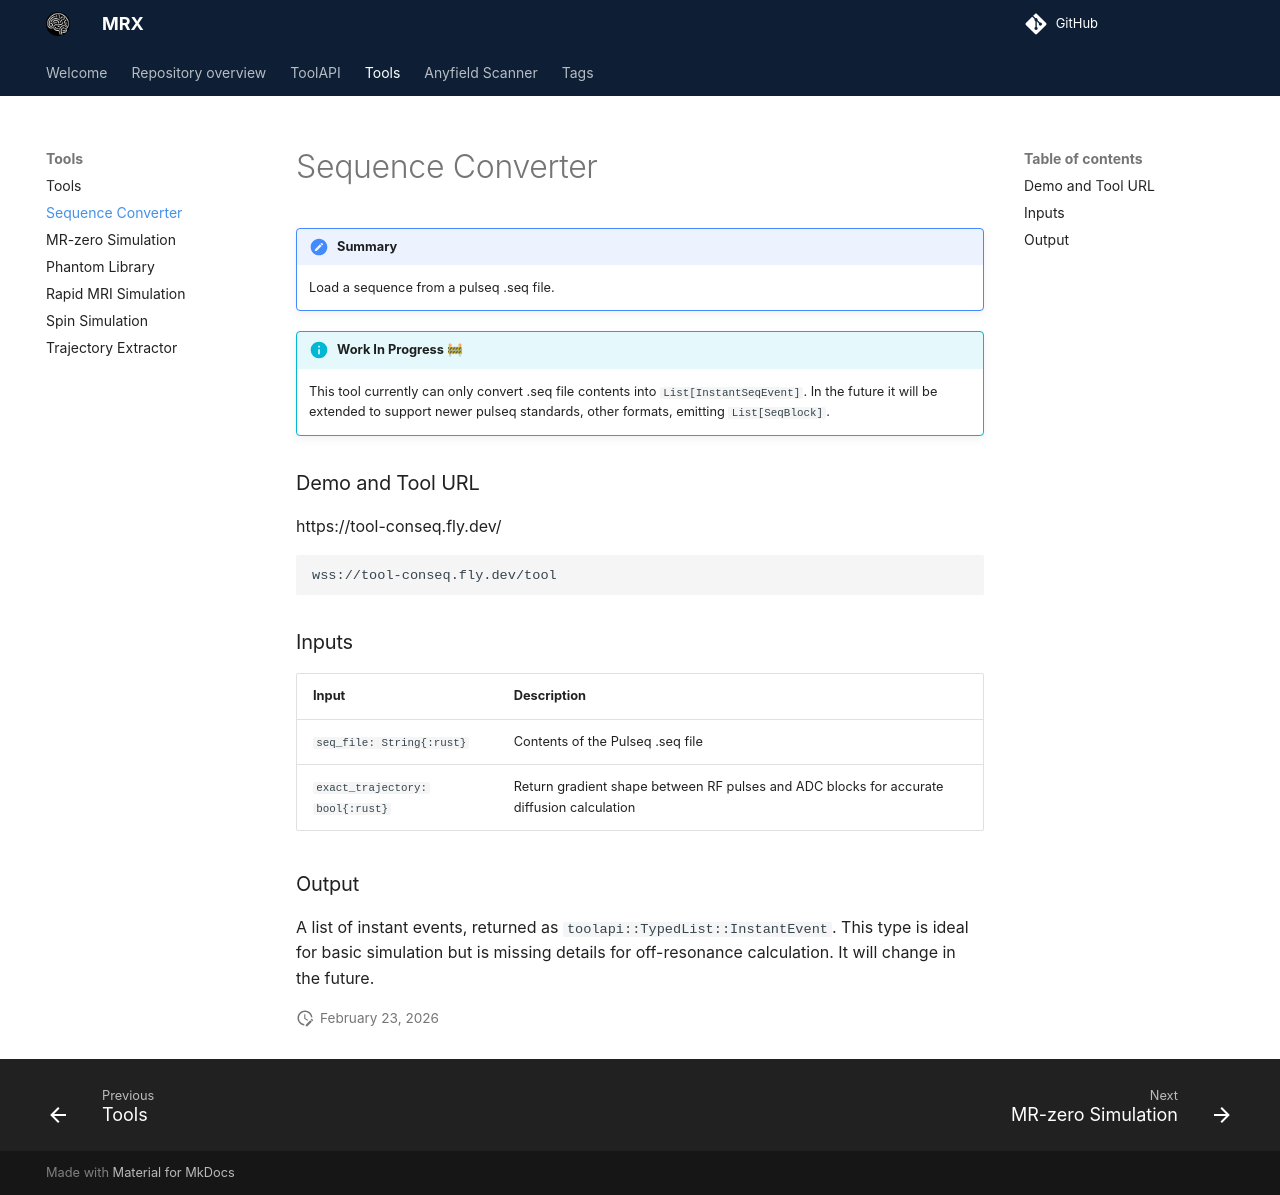

repository: mrx-org/mrx-org.github.io · page: tools/conseq/index.html · generator: mkdocs

---
title: Sequence Converter
---

!!! summary

    Load a sequence from a pulseq .seq file.

!!! info "Work In Progress 🚧"

    This tool currently can only convert .seq file contents into `List[InstantSeqEvent]`. In the future it will be extended to support newer pulseq standards, other formats, emitting `List[SeqBlock]`.

### Demo and Tool URL

https://tool-conseq.fly.dev/
```url
wss://tool-conseq.fly.dev/tool
```

### Inputs

| Input                           | Description                                                                               |
| ------------------------------- | ----------------------------------------------------------------------------------------- |
| `seq_file: String{:rust}`       | Contents of the Pulseq .seq file                                                          |
| `exact_trajectory: bool{:rust}` | Return gradient shape between RF pulses and ADC blocks for accurate diffusion calculation |

### Output

A list of instant events, returned as `toolapi::TypedList::InstantEvent`. This type is ideal for basic simulation but is missing details for off-resonance calculation. It will change in the future.
